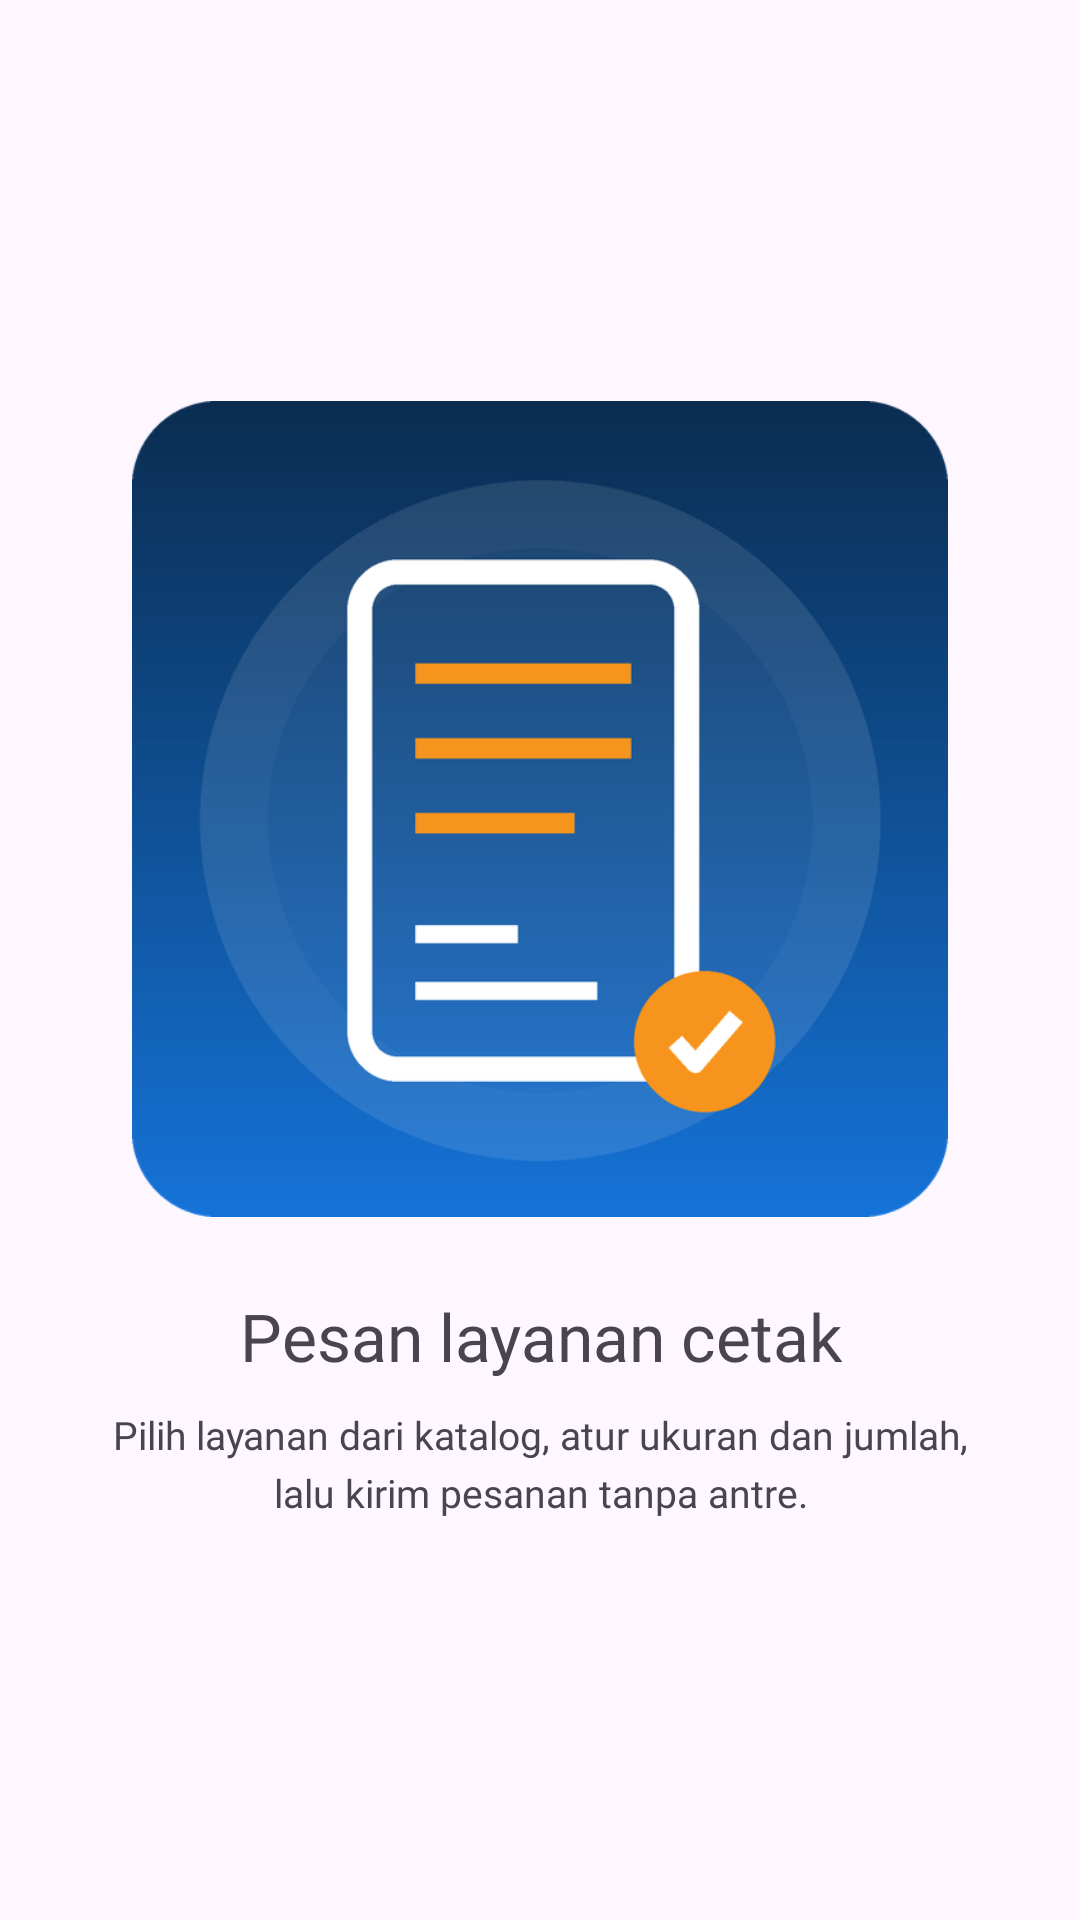

The Android layout XML behind this screen, and the referenced resources:
<!-- AndroidManifest.xml: application theme Theme.RAIOreo -->
<!-- res/layout/fragment_onboarding_page.xml -->
<?xml version="1.0" encoding="utf-8"?>
<LinearLayout xmlns:android="http://schemas.android.com/apk/res/android"
    xmlns:tools="http://schemas.android.com/tools"
    android:layout_width="match_parent"
    android:layout_height="match_parent"
    android:gravity="center"
    android:orientation="vertical"
    android:paddingStart="32dp"
    android:paddingEnd="32dp"
    tools:ignore="HardcodedText">

    <ImageView
        android:id="@+id/ivIlustrasi"
        android:layout_width="272dp"
        android:layout_height="272dp"
        android:contentDescription="Ilustrasi"
        android:scaleType="fitCenter"
        android:src="@drawable/onboarding_1" />

    <TextView
        android:id="@+id/tvJudul"
        android:layout_width="match_parent"
        android:layout_height="wrap_content"
        android:layout_marginTop="28dp"
        android:fontFamily="@font/poppins_bold"
        android:gravity="center"
        android:includeFontPadding="false"
        android:text="Pesan layanan cetak"
        android:textColor="@color/navy800"
        android:textSize="22sp" />

    <TextView
        android:id="@+id/tvDeskripsi"
        android:layout_width="match_parent"
        android:layout_height="wrap_content"
        android:layout_marginTop="10dp"
        android:fontFamily="@font/poppins_regular"
        android:gravity="center"
        android:lineSpacingExtra="4dp"
        android:text="Pilih layanan dari katalog, atur ukuran dan jumlah, lalu kirim pesanan tanpa antre."
        android:textColor="@color/muted"
        android:textSize="13sp" />

</LinearLayout>
<!-- resources referenced by this layout -->
<resources>
  <!-- drawable onboarding_1: png bitmap (drawable-nodpi, 38274 bytes) -->
  <style name="Theme.RAIOreo" parent="Base.Theme.RAIOreo" />
  <style name="Base.Theme.RAIOreo" parent="Theme.Material3.DayNight.NoActionBar">
          
          
      </style>
</resources>
